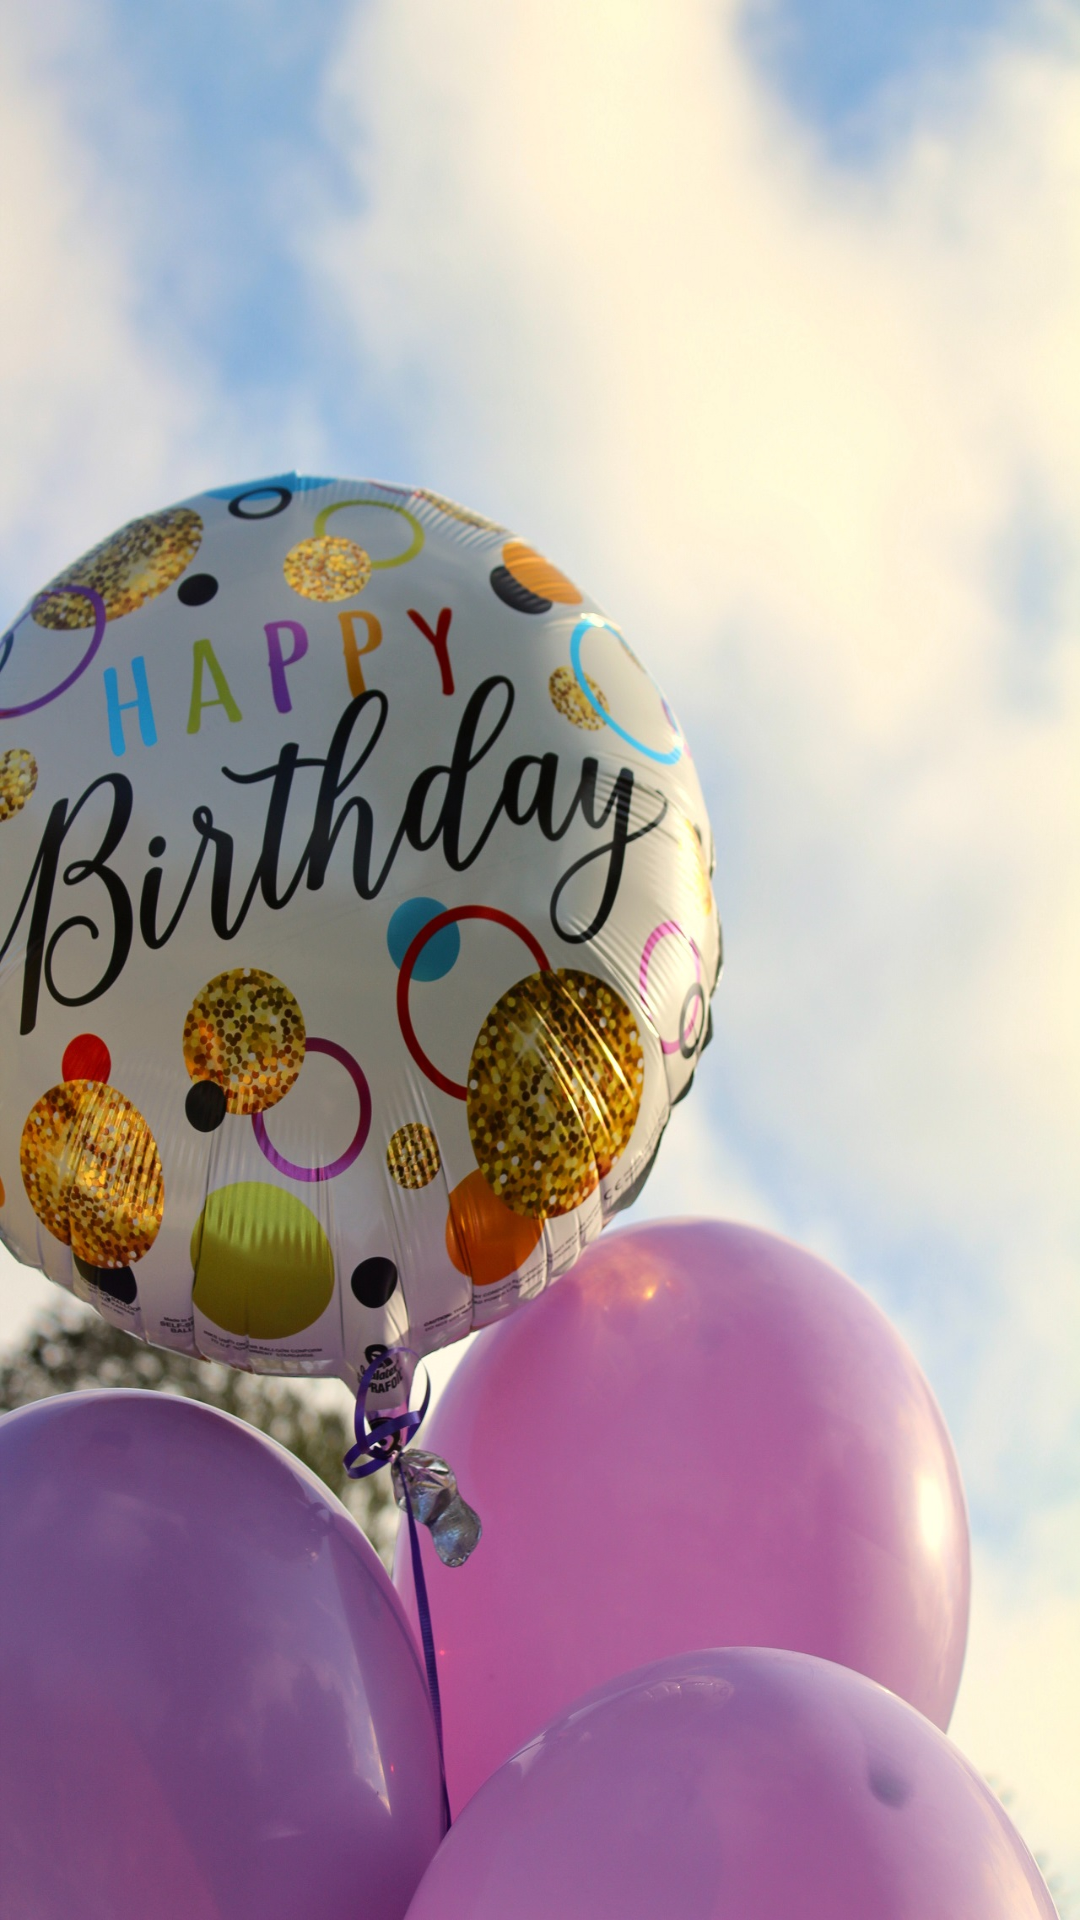

Produce the Android XML layout that renders to this screen, including the resource entries it uses.
<!-- AndroidManifest.xml: application theme Theme.BdayWishes -->
<!-- res/layout/activity_main.xml -->
<?xml version="1.0" encoding="utf-8"?>
<androidx.constraintlayout.widget.ConstraintLayout xmlns:android="http://schemas.android.com/apk/res/android"
    xmlns:app="http://schemas.android.com/apk/res-auto"
    xmlns:tools="http://schemas.android.com/tools"
    android:layout_width="match_parent"
    android:layout_height="match_parent"
    android:background="@drawable/ic_bday_back"
    tools:context=".MainActivity">

    <androidx.recyclerview.widget.RecyclerView
        android:id="@+id/recyclerView"
        android:layout_width="0dp"
        android:layout_height="0dp"
        app:layout_constraintBottom_toBottomOf="parent"
        app:layout_constraintEnd_toEndOf="parent"
        app:layout_constraintStart_toStartOf="parent"
        app:layout_constraintTop_toTopOf="parent" />

</androidx.constraintlayout.widget.ConstraintLayout>
<!-- resources referenced by this layout -->
<resources>
  <!-- drawable ic_bday_back: jpg bitmap (drawable-v24, 387200 bytes) -->
  <style name="Theme.BdayWishes" parent="Theme.MaterialComponents.DayNight.NoActionBar">
          
          <item name="colorPrimary">@color/purple_500</item>
          <item name="colorPrimaryVariant">@color/purple_700</item>
          <item name="colorOnPrimary">@color/white</item>
          
          <item name="colorSecondary">@color/teal_200</item>
          <item name="colorSecondaryVariant">@color/teal_700</item>
          <item name="colorOnSecondary">@color/black</item>
          
          <item name="android:statusBarColor">#8FB2D4</item>
          
      </style>
  <!-- not gathered from this repository: default colours our renderer supplied (Android Studio template values) -->
  <color name="purple_500">#FF6200EE</color>
  <color name="purple_700">#FF3700B3</color>
  <color name="teal_200">#FF03DAC5</color>
  <color name="teal_700">#FF018786</color>
  <color name="black">#FF000000</color>
  <color name="white">#FFFFFFFF</color>
</resources>
